Run: headless pygame with SDL's dummy video driver; simulated clock (each Clock.tick advances the game by its frame time, no real sleeping); random seed 0; keys injected as events and as key.get_pressed() state; no mouse input; restart key SPACE tapped at the start of phases 3 and 4.
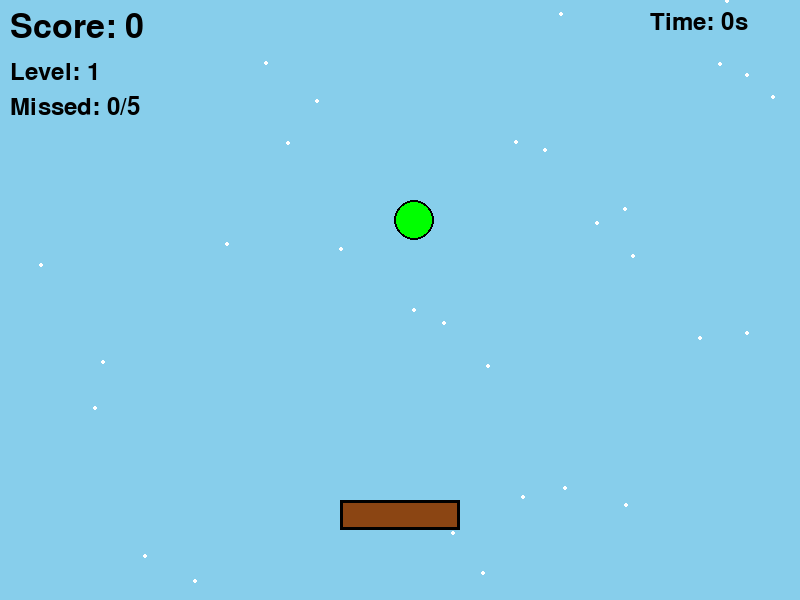
Frame 1 of 4 · flips 1–60 · no input
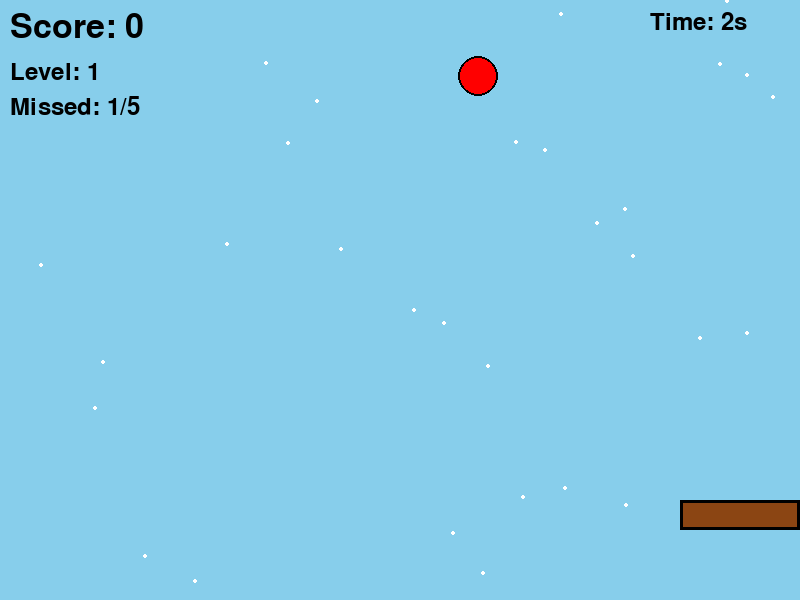
Frame 2 of 4 · flips 61–180 · tapped SPACE, RETURN · held RIGHT (→), D
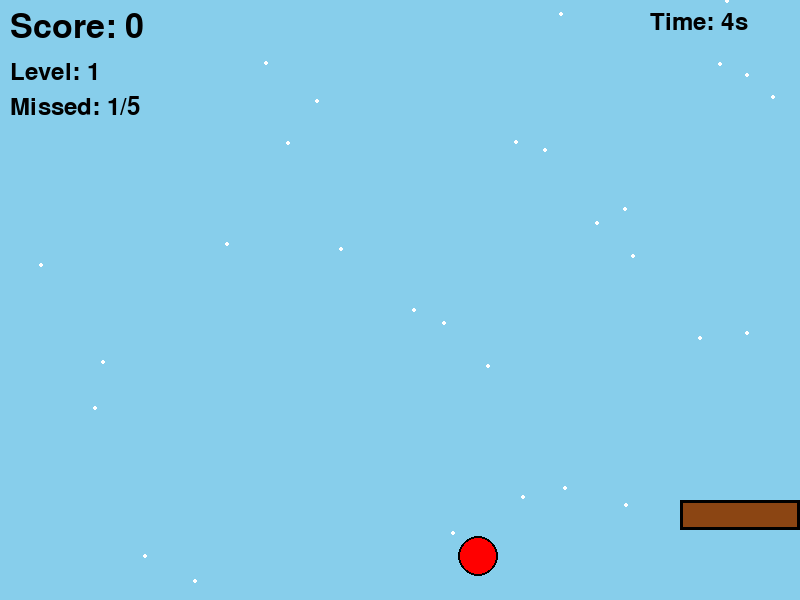
Frame 3 of 4 · flips 181–300 · tapped SPACE · held DOWN (↓), S
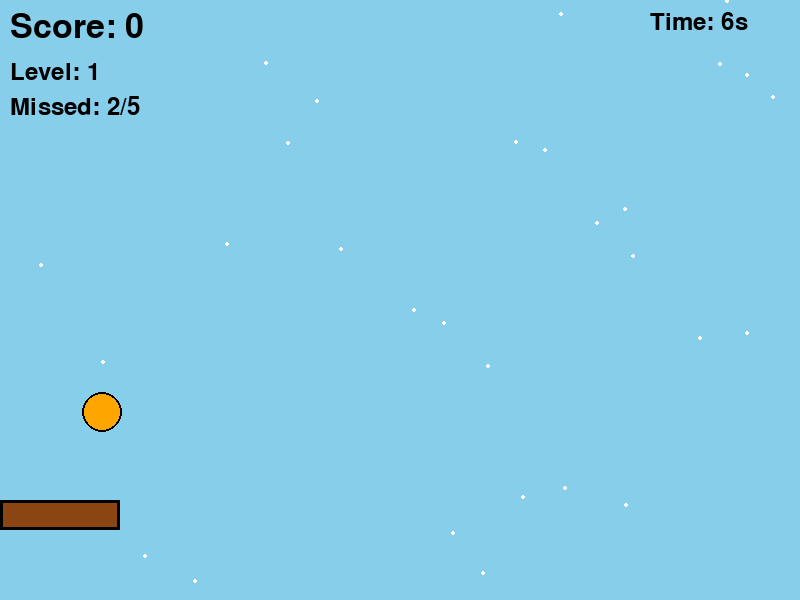
Frame 4 of 4 · flips 301–420 · tapped SPACE · held LEFT (←), A, UP (↑), W

The pygame program that drew these frames:

import pygame
import sys
import random

# Pygame 초기화
pygame.init()

# 화면 크기 설정
screen_width = 800
screen_height = 600
screen = pygame.display.set_mode((screen_width, screen_height))

# 게임 제목
pygame.display.set_caption("과일 받기 게임")

# 색상 정의
WHITE = (255, 255, 255)
BLACK = (0, 0, 0)
BROWN = (139, 69, 19)
RED = (255, 0, 0)
YELLOW = (255, 255, 0)
ORANGE = (255, 165, 0)
SKY_BLUE = (135, 206, 235)
GREEN = (0, 255, 0)

# 폰트 설정
font_large = pygame.font.Font(None, 70)
font_medium = pygame.font.Font(None, 50)
font_small = pygame.font.Font(None, 35)

# 시계 설정
clock = pygame.time.Clock()

# 바구니 설정
basket_width = 120
basket_height = 30
basket_x = screen_width // 2 - basket_width // 2
basket_y = screen_height - 100
basket_speed = 8

# 과일 리스트 (여러 개의 과일)
fruits = []
fruit_radius = 20

# 게임 변수
score = 0
missed = 0
game_over = False
level = 1  # 레벨 시스템
base_fruit_speed = 4

# 과일 생성 함수
def create_fruit():
    fruit_colors = [RED, YELLOW, ORANGE, GREEN]
    fruit = {
        'x': random.randint(fruit_radius, screen_width - fruit_radius),
        'y': -fruit_radius,
        'speed': base_fruit_speed + (level - 1) * 0.5,  # 레벨에 따라 속도 증가
        'color': random.choice(fruit_colors)
    }
    return fruit

# 초기 과일 생성
fruits.append(create_fruit())

# 충돌 감지 함수
def check_collision(fruit_x, fruit_y, basket_x, basket_y):
    if fruit_y + fruit_radius >= basket_y:
        if basket_x <= fruit_x <= basket_x + basket_width:
            return True
    return False

# 배경 별 그리기 (장식용)
stars = []
for i in range(30):
    star_x = random.randint(0, screen_width)
    star_y = random.randint(0, screen_height)
    stars.append((star_x, star_y))

# 게임 시작 시간
start_ticks = pygame.time.get_ticks()

# 게임 루프
running = True
while running:
    # 이벤트 처리
    for event in pygame.event.get():
        if event.type == pygame.QUIT:
            running = False
        if event.type == pygame.KEYDOWN:
            if event.key == pygame.K_SPACE and game_over:
                # 게임 재시작
                score = 0
                missed = 0
                game_over = False
                level = 1
                fruits = [create_fruit()]
                start_ticks = pygame.time.get_ticks()
    
    # 게임 오버가 아닐 때만 게임 진행
    if not game_over:
        # 키보드 입력 확인
        keys = pygame.key.get_pressed()
        
        # 바구니 이동 (A, D 키도 추가)
        if keys[pygame.K_LEFT] or keys[pygame.K_a]:
            basket_x -= basket_speed
        if keys[pygame.K_RIGHT] or keys[pygame.K_d]:
            basket_x += basket_speed
        
        # 바구니 화면 밖으로 나가지 않도록
        if basket_x < 0:
            basket_x = 0
        if basket_x > screen_width - basket_width:
            basket_x = screen_width - basket_width
        
        # 레벨업 시스템 (점수 10점마다)
        new_level = (score // 10) + 1
        if new_level > level:
            level = new_level
        
        # 레벨에 따라 과일 개수 증가
        if len(fruits) < level and len(fruits) < 5:
            fruits.append(create_fruit())
        
        # 모든 과일 이동 및 충돌 체크
        for fruit in fruits[:]:  # 복사본으로 순회
            fruit['y'] += fruit['speed']
            
            # 충돌 감지
            if check_collision(fruit['x'], fruit['y'], basket_x, basket_y):
                score += 1
                fruits.remove(fruit)
                fruits.append(create_fruit())
            
            # 과일이 화면 아래로 떨어지면
            elif fruit['y'] > screen_height:
                missed += 1
                fruits.remove(fruit)
                fruits.append(create_fruit())
                
                # 5번 놓치면 게임 오버
                if missed >= 5:
                    game_over = True
    
    # 화면을 하늘색으로 채우기
    screen.fill(SKY_BLUE)
    
    # 배경 별 그리기
    for star in stars:
        pygame.draw.circle(screen, WHITE, star, 2)
    
    # 바구니 그리기 (입체감 추가)
    pygame.draw.rect(screen, BROWN, (basket_x, basket_y, basket_width, basket_height))
    pygame.draw.rect(screen, BLACK, (basket_x, basket_y, basket_width, basket_height), 3)
    
    # 모든 과일 그리기
    for fruit in fruits:
        pygame.draw.circle(screen, fruit['color'], (fruit['x'], int(fruit['y'])), fruit_radius)
        pygame.draw.circle(screen, BLACK, (fruit['x'], int(fruit['y'])), fruit_radius, 2)
    
    # 점수 표시
    score_text = font_medium.render(f'Score: {score}', True, BLACK)
    screen.blit(score_text, (10, 10))
    
    # 레벨 표시
    level_text = font_small.render(f'Level: {level}', True, BLACK)
    screen.blit(level_text, (10, 60))
    
    # 놓친 개수 표시
    missed_text = font_small.render(f'Missed: {missed}/5', True, RED if missed >= 3 else BLACK)
    screen.blit(missed_text, (10, 95))
    
    # 게임 시간 표시
    if not game_over:
        seconds = (pygame.time.get_ticks() - start_ticks) // 1000
        time_text = font_small.render(f'Time: {seconds}s', True, BLACK)
        screen.blit(time_text, (screen_width - 150, 10))
    
    # 게임 오버 메시지
    if game_over:
        # 반투명 배경
        overlay = pygame.Surface((screen_width, screen_height))
        overlay.set_alpha(128)
        overlay.fill(BLACK)
        screen.blit(overlay, (0, 0))
        
        game_over_text = font_large.render('GAME OVER!', True, RED)
        final_score_text = font_medium.render(f'Final Score: {score}', True, WHITE)
        restart_text = font_small.render('Press SPACE to restart', True, WHITE)
        
        screen.blit(game_over_text, (screen_width // 2 - 200, screen_height // 2 - 100))
        screen.blit(final_score_text, (screen_width // 2 - 150, screen_height // 2 - 20))
        screen.blit(restart_text, (screen_width // 2 - 170, screen_height // 2 + 40))
    
    # 화면 업데이트
    pygame.display.flip()
    
    # FPS 설정
    clock.tick(60)

# 게임 종료
pygame.quit()
sys.exit()
